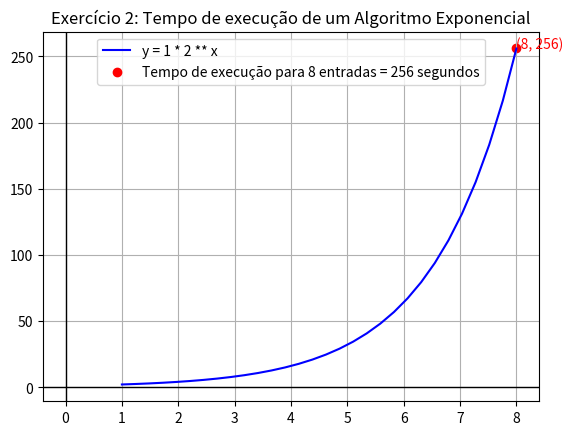

Reproduce this figure in Python.
import numpy as np
import matplotlib.pyplot as plt

x = np.linspace(1, 8, 30)
a, b = (1, 2)


def f(x):
    return a * b ** x


plt.title("Exercício 2: Tempo de execução de um Algoritmo Exponencial")
plt.plot(x, f(x), label=f"y = {a} * {b} ** x", color="blue")
plt.scatter(8, f(8), label=f"Tempo de execução para 8 entradas = {f(8):.0f} segundos", color="red")
plt.text(8, f(8), f"({8}, {f(8):.0f})", color="red")
plt.axhline(color="black", linewidth="1")
plt.axvline(color="black", linewidth="1")
plt.legend()
plt.grid()
plt.show()
